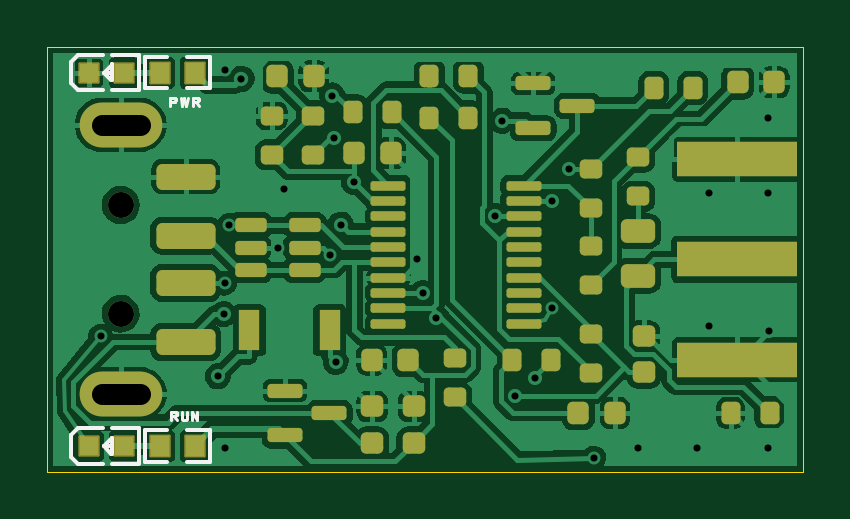
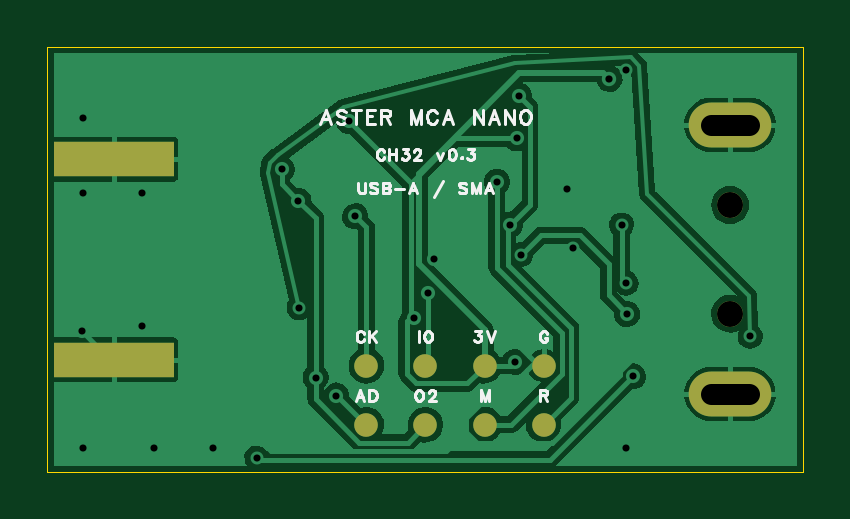
Circuit board: 9 layer files. Board 32.0 x 18.0 mm.
- drill: Drill_NPTH_Through.DRL (217 bytes)
- drill: Drill_PTH_Through.DRL (969 bytes)
- outline: Gerber_BoardOutlineLayer.GKO (742 bytes)
- bottom_copper: Gerber_BottomLayer.GBL (26410 bytes)
- bottom_silk: Gerber_BottomSilkscreenLayer.GBO (13202 bytes)
- bottom_mask: Gerber_BottomSolderMaskLayer.GBS (1105 bytes)
- top_copper: Gerber_TopLayer.GTL (61379 bytes)
- top_silk: Gerber_TopSilkscreenLayer.GTO (4590 bytes)
- top_mask: Gerber_TopSolderMaskLayer.GTS (4227 bytes)

=== drill: Drill_NPTH_Through.DRL ===
;TYPE=NON_PLATED
;Layer: NPTH_Through
;EasyEDA Pro v3.2.175, 2026-10-09 23:42:54
;Gerber Generator version 0.3
M48
METRIC,LZ,00.000000
;Hole size 1 = 1.100000 METRIC
T01C1.100000
%
G05
G90
T01
X3.1Y-11.3
X3.1Y-6.7
M30
=== drill: Drill_PTH_Through.DRL ===
;TYPE=PLATED
;Layer: PTH_Through
;EasyEDA Pro v3.2.175, 2026-10-09 23:42:54
;Gerber Generator version 0.3
M48
METRIC,LZ,00.000000
;Hole size 1 = 0.299720 METRIC
T01C0.299720
;Hole size 2 = 0.304800 METRIC
T02C0.304800
;Hole size 3 = 0.900000 METRIC
T03C0.900000
%
G05
G90
T01
X20.648699Y-14.0003
X22.0721Y-5.175001
X21.3754Y-6.525001
X7.5Y-16.999999
X9.750001Y-8.500001
X30.554399Y-12.0339
X30.5Y-2.999999
X15.628399Y-8.9781
X27.500001Y-16.999999
X10.0Y-6.000001
X7.5Y-1.000001
X28.0Y-11.799999
X25.000001Y-16.999999
X28.0Y-6.2
X30.5Y-16.999999
X30.5Y-6.2
X23.133901Y-17.410001
X7.221299Y-13.9503
X16.470701Y-11.464699
X12.1272Y-3.877201
X19.254099Y-3.1253
X12.206201Y-13.335399
X12.975001Y-5.716001
X7.470399Y-11.3052
X11.949999Y-8.8
X7.5Y-10.0
X7.7Y-7.55
X12.0493Y-2.0633
X12.4125Y-7.526299
X19.7823Y-14.762899
X15.903199Y-10.425001
X18.967501Y-7.175
X21.35Y-11.050001
X2.250001Y-12.250001
T02
X8.211983Y-1.353998
T03
X2.3Y-14.7G85X3.9Y-14.7
X2.3Y-3.3G85X3.9Y-3.3
M30
=== outline: Gerber_BoardOutlineLayer.GKO ===
G04 Layer: BoardOutlineLayer*
G04 EasyEDA Pro v3.2.175, 2026-10-09 23:42:54*
G04 Gerber Generator version 0.3*
G04 Scale: 100 percent, Rotated: No, Reflected: No*
G04 Dimensions in millimeters*
G04 Leading zeros omitted, absolute positions, 2 integers and 6 decimals*
G04 Generated by custom config*
G04 Object Configs: Pad,Via,Track,Text,Image,Dimension,BoardOutline,BoardCutout,CopperFilled,SolidRegion,FPCStiffener,Line,PlaneZone,ComponentProperty,ComponentSilkscreen,TearDrop*
G04 Layer Configs: 1,2,3,4,5,6,7,8,9,10,11,13,14*
G04 Copper Areas: 0*
%FSLAX26Y26*%
%MOMM*%
%ADD10C,0.05*%
%ADD11C,0.4630*%
G75*


G04 PolygonModel Start*
G54D10*
G01X0Y0D02*
G01X32000000Y0D01*
G01X32000000Y-18000000D01*
G01X0Y-18000000D01*
G01X0Y0D01*

M02*


=== bottom_copper: Gerber_BottomLayer.GBL (26410 bytes, source omitted) ===
=== bottom_silk: Gerber_BottomSilkscreenLayer.GBO (13202 bytes, source omitted) ===
=== bottom_mask: Gerber_BottomSolderMaskLayer.GBS ===
G04 Layer: BottomSolderMaskLayer*
G04 EasyEDA Pro v3.2.175, 2026-10-09 23:42:54*
G04 Gerber Generator version 0.3*
G04 Scale: 100 percent, Rotated: No, Reflected: No*
G04 Dimensions in millimeters*
G04 Leading zeros omitted, absolute positions, 2 integers and 6 decimals*
G04 Generated by custom config*
G04 Object Configs: Pad,Via,Track,Text,Image,Dimension,BoardOutline,BoardCutout,CopperFilled,SolidRegion,FPCStiffener,Line,PlaneZone,ComponentProperty,ComponentSilkscreen,TearDrop*
G04 Layer Configs: 1,2,3,4,5,6,7,8,9,10,11,13,14*
G04 Copper Areas: 0*
%FSLAX26Y26*%
%MOMM*%
%ADD10R,5.08X1.5*%
%ADD11C,1.0*%
%ADD12C,1.1*%
%ADD13O,3.5X1.9*%
%ADD14C,0.1915*%
G75*


G04 Pad Start*
G54D10*
G01X29200000Y-4750000D03*
G01X29200000Y-13250000D03*
G54D11*
G01X11000001Y-13500001D03*
G01X13500001Y-13500001D03*
G01X16000001Y-13500001D03*
G01X18500001Y-13500001D03*
G01X11000001Y-16000001D03*
G01X13500001Y-16000001D03*
G01X16000001Y-16000001D03*
G01X18500001Y-16000001D03*
G54D12*
G01X3100000Y-11300000D03*
G01X3100000Y-6700000D03*
G54D13*
G01X3100000Y-14700000D03*
G01X3100000Y-3300000D03*
G04 Pad End*

M02*


=== top_copper: Gerber_TopLayer.GTL (61379 bytes, source omitted) ===
=== top_silk: Gerber_TopSilkscreenLayer.GTO ===
G04 Layer: TopSilkscreenLayer*
G04 EasyEDA Pro v3.2.175, 2026-10-09 23:42:54*
G04 Gerber Generator version 0.3*
G04 Scale: 100 percent, Rotated: No, Reflected: No*
G04 Dimensions in millimeters*
G04 Leading zeros omitted, absolute positions, 2 integers and 6 decimals*
G04 Generated by custom config*
G04 Object Configs: Pad,Via,Track,Text,Image,Dimension,BoardOutline,BoardCutout,CopperFilled,SolidRegion,FPCStiffener,Line,PlaneZone,ComponentProperty,ComponentSilkscreen,TearDrop*
G04 Layer Configs: 1,2,3,4,5,6,7,8,9,10,11,13,14*
G04 Copper Areas: 0*
%FSLAX26Y26*%
%MOMM*%
%ADD10C,0.12*%
%ADD11C,0.150012*%
%ADD12C,0.1524*%
%ADD13C,0.0307*%
G75*


G04 Text Start*
G54D10*
G01X5203580Y-2151761D02*
G01X5203580Y-2499741D01*
G01X5203580Y-2151761D02*
G01X5350900Y-2151761D01*
G01X5401700Y-2167001D01*
G01X5416940Y-2184781D01*
G01X5434720Y-2217801D01*
G01X5434720Y-2266061D01*
G01X5416940Y-2299081D01*
G01X5401700Y-2316861D01*
G01X5350900Y-2334641D01*
G01X5203580Y-2334641D01*
G01X5635380Y-2151761D02*
G01X5716660Y-2499741D01*
G01X5800480Y-2151761D02*
G01X5716660Y-2499741D01*
G01X5800480Y-2151761D02*
G01X5881760Y-2499741D01*
G01X5965580Y-2151761D02*
G01X5881760Y-2499741D01*
G01X6166240Y-2151761D02*
G01X6166240Y-2499741D01*
G01X6166240Y-2151761D02*
G01X6313560Y-2151761D01*
G01X6364360Y-2167001D01*
G01X6379600Y-2184781D01*
G01X6397380Y-2217801D01*
G01X6397380Y-2250821D01*
G01X6379600Y-2283841D01*
G01X6364360Y-2299081D01*
G01X6313560Y-2316861D01*
G01X6166240Y-2316861D01*
G01X6280540Y-2316861D02*
G01X6397380Y-2499741D01*
G01X5253110Y-15451760D02*
G01X5253110Y-15799740D01*
G01X5253110Y-15451760D02*
G01X5400430Y-15451760D01*
G01X5451230Y-15467000D01*
G01X5466470Y-15484780D01*
G01X5484250Y-15517800D01*
G01X5484250Y-15550820D01*
G01X5466470Y-15583840D01*
G01X5451230Y-15599080D01*
G01X5400430Y-15616860D01*
G01X5253110Y-15616860D01*
G01X5367410Y-15616860D02*
G01X5484250Y-15799740D01*
G01X5684910Y-15451760D02*
G01X5684910Y-15700680D01*
G01X5700150Y-15748940D01*
G01X5733170Y-15781960D01*
G01X5783970Y-15799740D01*
G01X5816990Y-15799740D01*
G01X5865250Y-15781960D01*
G01X5898270Y-15748940D01*
G01X5916050Y-15700680D01*
G01X5916050Y-15451760D01*
G01X6116710Y-15451760D02*
G01X6116710Y-15799740D01*
G01X6116710Y-15451760D02*
G01X6347850Y-15799740D01*
G01X6347850Y-15451760D02*
G01X6347850Y-15799740D01*
G04 Text End*

G04 PolygonModel Start*
G54D11*
G01X2720421Y-1423469D02*
G01X2710464Y-1423469D01*
G01X2710464Y-1423469D02*
G01X2380417Y-1093422D01*
G01X2720421Y-743435D02*
G01X2720421Y-753417D01*
G01X2720421Y-753417D02*
G01X2380417Y-1093422D01*
G01X2720421Y-743435D02*
G01X2720421Y-1423469D01*
G01X2740462Y-343360D02*
G01X3890472Y-343360D01*
G01X2740462Y-1843484D02*
G01X3890472Y-1843484D01*
G01X3890472Y-343461D02*
G01X3890472Y-1823392D01*
G01X2360452Y-1845795D02*
G01X1310340Y-1845795D01*
G01X1010392Y-1445720D02*
G01X1010392Y-1545745D01*
G01X1010392Y-1545745D02*
G01X1310340Y-1845795D01*
G01X1010392Y-745772D02*
G01X1010392Y-1445720D01*
G01X1010392Y-745772D02*
G01X1010392Y-645620D01*
G01X1010392Y-645620D02*
G01X1310340Y-345671D01*
G01X2360452Y-345671D02*
G01X1310340Y-345671D01*
G01X2720421Y-1093422D02*
G01X2380417Y-1093422D01*
G01X2720421Y-17223468D02*
G01X2710464Y-17223468D01*
G01X2710464Y-17223468D02*
G01X2380417Y-16893421D01*
G01X2720421Y-16543434D02*
G01X2720421Y-16553416D01*
G01X2720421Y-16553416D02*
G01X2380417Y-16893421D01*
G01X2720421Y-16543434D02*
G01X2720421Y-17223468D01*
G01X2740462Y-16143359D02*
G01X3890472Y-16143359D01*
G01X2740462Y-17643483D02*
G01X3890472Y-17643483D01*
G01X3890472Y-16143460D02*
G01X3890472Y-17623391D01*
G01X2360452Y-17645794D02*
G01X1310340Y-17645794D01*
G01X1010392Y-17245719D02*
G01X1010392Y-17345744D01*
G01X1010392Y-17345744D02*
G01X1310340Y-17645794D01*
G01X1010392Y-16545771D02*
G01X1010392Y-17245719D01*
G01X1010392Y-16545771D02*
G01X1010392Y-16445619D01*
G01X1010392Y-16445619D02*
G01X1310340Y-16145670D01*
G01X2360452Y-16145670D02*
G01X1310340Y-16145670D01*
G01X2720421Y-16893421D02*
G01X2380417Y-16893421D01*
G54D12*
G01X5073787Y-439397D02*
G01X4114912Y-439397D01*
G01X4114912Y-439397D02*
G01X4114912Y-1760604D01*
G01X4114912Y-1760604D02*
G01X5073787Y-1760604D01*
G01X5926211Y-439397D02*
G01X6885087Y-439397D01*
G01X6885087Y-439397D02*
G01X6885087Y-1760604D01*
G01X6885087Y-1760604D02*
G01X5926211Y-1760604D01*
G01X5073787Y-16239396D02*
G01X4114912Y-16239396D01*
G01X4114912Y-16239396D02*
G01X4114912Y-17560602D01*
G01X4114912Y-17560602D02*
G01X5073787Y-17560602D01*
G01X5926211Y-16239396D02*
G01X6885087Y-16239396D01*
G01X6885087Y-16239396D02*
G01X6885087Y-17560602D01*
G01X6885087Y-17560602D02*
G01X5926211Y-17560602D01*

M02*


=== top_mask: Gerber_TopSolderMaskLayer.GTS ===
G04 Layer: TopSolderMaskLayer*
G04 EasyEDA Pro v3.2.175, 2026-10-09 23:42:54*
G04 Gerber Generator version 0.3*
G04 Scale: 100 percent, Rotated: No, Reflected: No*
G04 Dimensions in millimeters*
G04 Leading zeros omitted, absolute positions, 2 integers and 6 decimals*
G04 Generated by custom config*
G04 Object Configs: Pad,Via,Track,Text,Image,Dimension,BoardOutline,BoardCutout,CopperFilled,SolidRegion,FPCStiffener,Line,PlaneZone,ComponentProperty,ComponentSilkscreen,TearDrop*
G04 Layer Configs: 1,2,3,4,5,6,7,8,9,10,11,13,14*
G04 Copper Areas: 0*
%FSLAX26Y26*%
%MOMM*%
%AMRoundRect*1,1,$1,$2,$3*1,1,$1,$4,$5*1,1,$1,0-$2,0-$3*1,1,$1,0-$4,0-$5*20,1,$1,$2,$3,$4,$5,0*20,1,$1,$4,$5,0-$2,0-$3,0*20,1,$1,0-$2,0-$3,0-$4,0-$5,0*20,1,$1,0-$4,0-$5,$2,$3,0*4,1,4,$2,$3,$4,$5,0-$2,0-$3,0-$4,0-$5,$2,$3,0*%
%ADD10RoundRect,0.3X-0.5125X0.15X0.5125X0.15*%
%ADD11RoundRect,0.3X-0.5875X0.15X0.5875X0.15*%
%ADD12RoundRect,0.45X-0.25X-0.225X-0.25X0.225*%
%ADD13RoundRect,0.45X-0.225X0.25X0.225X0.25*%
%ADD14RoundRect,0.2X-0.6375X0.1X0.6375X0.1*%
%ADD15R,5.08X1.5*%
%ADD16RoundRect,0.4X-0.2X0.275X0.2X0.275*%
%ADD17RoundRect,0.5X-0.475X-0.25X-0.475X0.25*%
%ADD18RoundRect,0.4X-0.275X-0.2X-0.275X0.2*%
%ADD19R,0.9012X1.7*%
%ADD20R,0.9X1.7*%
%ADD21C,1.1*%
%ADD22RoundRect,0.5X-1.0X0.3X1.0X0.3*%
%ADD23O,3.5X1.9*%
%ADD24RoundRect,0.1016X-0.399999X-0.399999X-0.399999X0.399999*%
%ADD25RoundRect,0.1016X-0.403238X0.432003X0.403238X0.432003*%
G75*


G04 Pad Start*
G54D10*
G01X8612501Y-7550001D03*
G01X8612501Y-8500001D03*
G01X8612501Y-9450001D03*
G01X10887501Y-9450001D03*
G01X10887501Y-8500001D03*
G01X10887501Y-7550001D03*
G54D11*
G01X10062501Y-14549999D03*
G01X10062501Y-16449999D03*
G01X11937501Y-15499999D03*
G54D12*
G01X13750000Y-16775001D03*
G01X13750000Y-15225001D03*
G01X15499999Y-16775001D03*
G01X15499999Y-15225001D03*
G54D13*
G01X15274999Y-13249999D03*
G01X13724999Y-13249999D03*
G54D14*
G01X14437501Y-5875000D03*
G01X14437501Y-6525000D03*
G01X14437501Y-7175000D03*
G01X14437501Y-7825000D03*
G01X14437501Y-8475000D03*
G01X14437501Y-9125000D03*
G01X14437501Y-9775000D03*
G01X14437501Y-10425000D03*
G01X14437501Y-11075000D03*
G01X14437501Y-11725000D03*
G01X20162501Y-11725000D03*
G01X20162501Y-11075000D03*
G01X20162501Y-10425000D03*
G01X20162501Y-9775000D03*
G01X20162501Y-9125000D03*
G01X20162501Y-8475000D03*
G01X20162501Y-7825000D03*
G01X20162501Y-7175000D03*
G01X20162501Y-6525000D03*
G01X20162501Y-5875000D03*
G54D15*
G01X29200000Y-9000000D03*
G01X29200000Y-4750000D03*
G01X29200000Y-13250000D03*
G54D16*
G01X30574999Y-15499999D03*
G01X28924999Y-15499999D03*
G54D17*
G01X25000001Y-9700000D03*
G01X25000001Y-7800000D03*
G54D18*
G01X25000001Y-6324999D03*
G01X25000001Y-4674999D03*
G54D13*
G01X29225001Y-1500000D03*
G01X30775001Y-1500000D03*
G54D18*
G01X23000000Y-10074999D03*
G01X23000000Y-8424999D03*
G01X23000000Y-6825001D03*
G01X23000000Y-5175001D03*
G54D16*
G01X25675000Y-1749999D03*
G01X27325000Y-1749999D03*
G54D11*
G01X20562500Y-1550000D03*
G01X20562500Y-3450000D03*
G01X22437500Y-2500000D03*
G54D16*
G01X21325000Y-13249999D03*
G01X19675000Y-13249999D03*
G54D13*
G01X22474999Y-15499999D03*
G01X24024999Y-15499999D03*
G54D16*
G01X16174999Y-2999999D03*
G01X17824999Y-2999999D03*
G01X16174999Y-1250000D03*
G01X17824999Y-1250000D03*
G54D18*
G01X11250000Y-4575000D03*
G01X11250000Y-2925000D03*
G01X9499999Y-4575000D03*
G01X9499999Y-2925000D03*
G54D13*
G01X9724999Y-1250000D03*
G01X11274999Y-1250000D03*
G01X12975000Y-4500001D03*
G01X14525000Y-4500001D03*
G54D18*
G01X23000000Y-13824999D03*
G01X23000000Y-12174999D03*
G54D12*
G01X25250000Y-13774999D03*
G01X25250000Y-12224999D03*
G54D20*
G01X8550000Y-11999999D03*
G01X11950000Y-11999999D03*
G54D18*
G01X17250001Y-14825000D03*
G01X17250001Y-13175000D03*
G54D16*
G01X12925000Y-2750000D03*
G01X14575000Y-2750000D03*
G54D21*
G01X3100000Y-11300000D03*
G01X3100000Y-6700000D03*
G54D22*
G01X5850000Y-12500000D03*
G01X5850000Y-10000000D03*
G01X5850000Y-8000000D03*
G01X5850000Y-5500000D03*
G54D23*
G01X3100000Y-14700000D03*
G01X3100000Y-3300000D03*
G54D24*
G01X1751005Y-1103556D03*
G01X3248995Y-1096444D03*
G01X1751005Y-16903555D03*
G01X3248995Y-16896443D03*
G54D25*
G01X4746635Y-1100000D03*
G01X6253363Y-1100000D03*
G01X4746635Y-16899999D03*
G01X6253363Y-16899999D03*
G04 Pad End*

M02*
